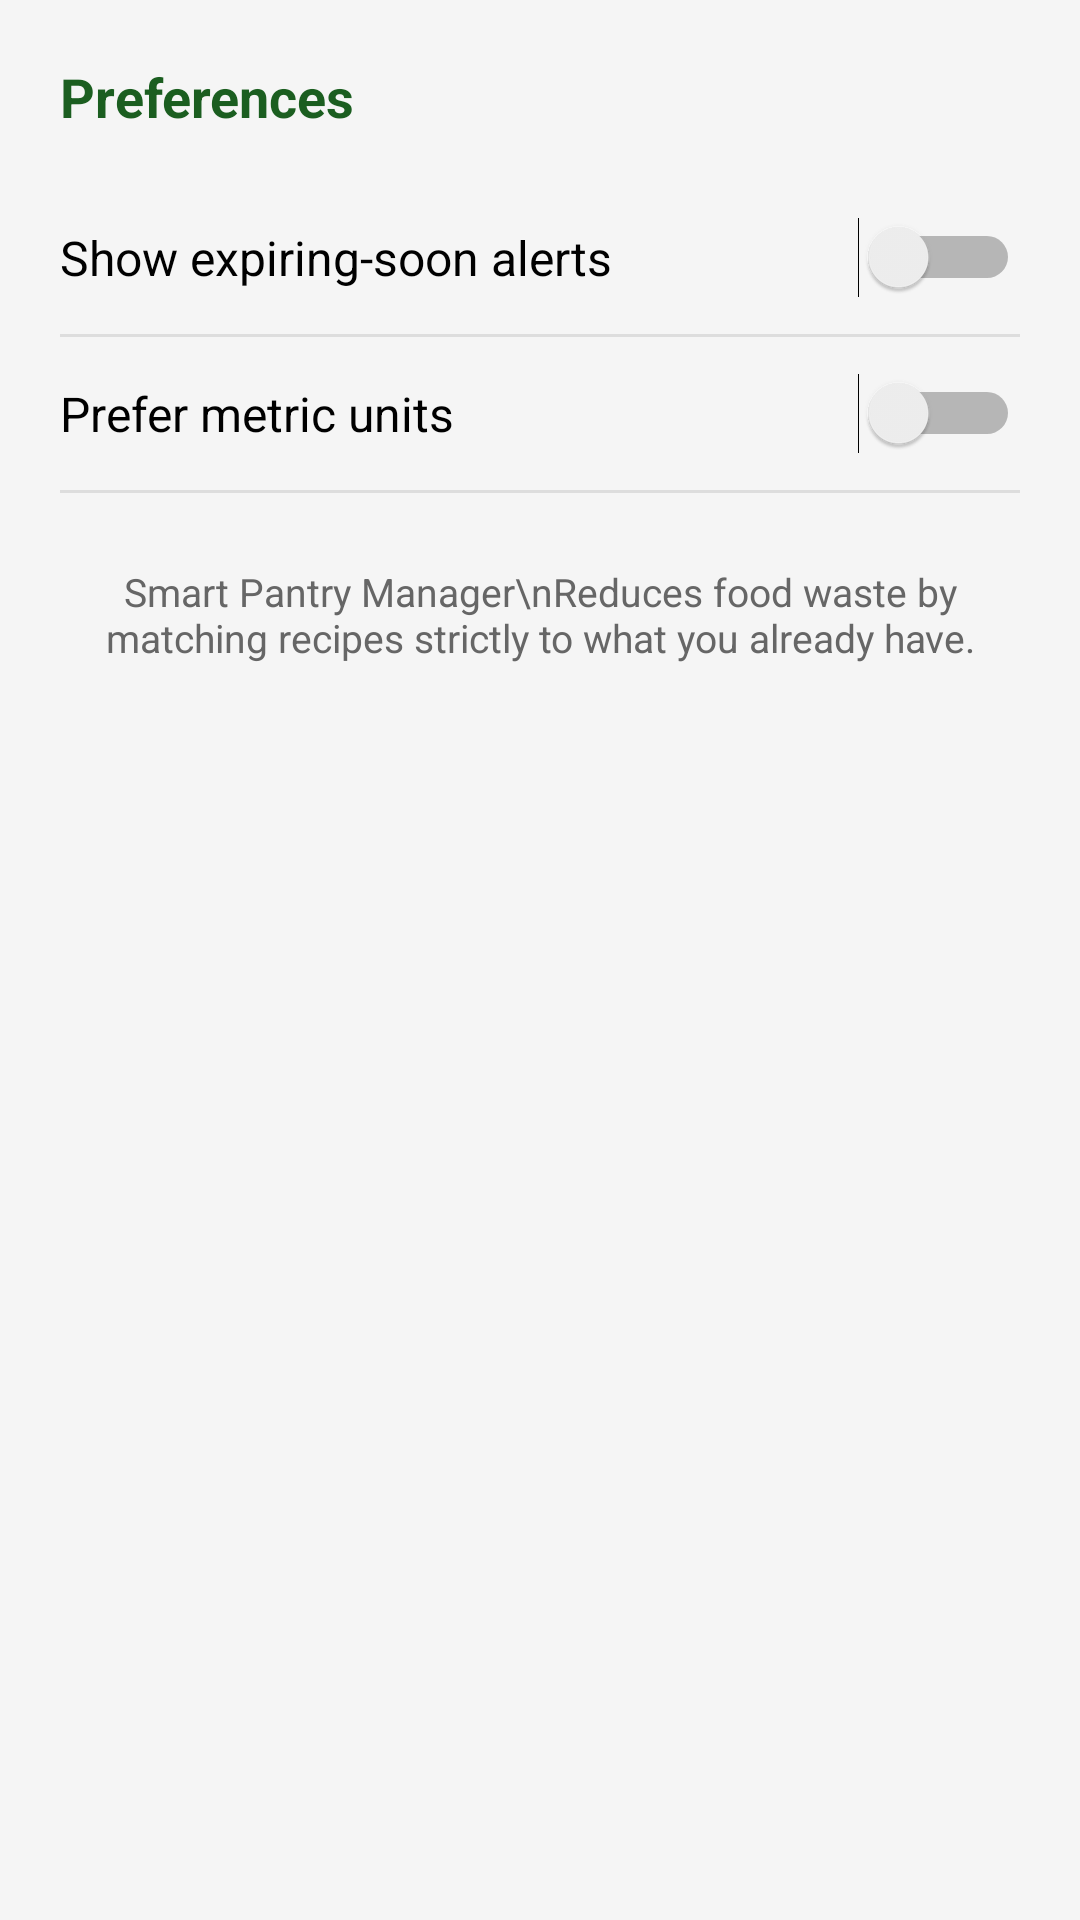

The Android layout XML behind this screen, and the referenced resources:
<!-- AndroidManifest.xml: application theme Theme.SmartPantryManager -->
<!-- res/layout/activity_settings.xml -->
<?xml version="1.0" encoding="utf-8"?>
<LinearLayout xmlns:android="http://schemas.android.com/apk/res/android"
    android:layout_width="match_parent"
    android:layout_height="match_parent"
    android:orientation="vertical"
    android:padding="20dp"
    android:background="@color/background">

    <TextView
        android:layout_width="match_parent"
        android:layout_height="wrap_content"
        android:text="Preferences"
        android:textSize="18sp"
        android:textStyle="bold"
        android:layout_marginBottom="16dp"
        android:textColor="@color/primary_dark" />

    <LinearLayout
        android:layout_width="match_parent"
        android:layout_height="wrap_content"
        android:orientation="horizontal"
        android:gravity="center_vertical"
        android:paddingVertical="12dp">

        <TextView
            android:layout_width="0dp"
            android:layout_height="wrap_content"
            android:layout_weight="1"
            android:text="@string/expiring_alerts"
            android:textSize="16sp"
            android:textColor="@color/black" />

        <Switch
            android:id="@+id/swAlerts"
            android:layout_width="wrap_content"
            android:layout_height="wrap_content" />
    </LinearLayout>

    <View
        android:layout_width="match_parent"
        android:layout_height="1dp"
        android:background="#DDDDDD" />

    <LinearLayout
        android:layout_width="match_parent"
        android:layout_height="wrap_content"
        android:orientation="horizontal"
        android:gravity="center_vertical"
        android:paddingVertical="12dp">

        <TextView
            android:layout_width="0dp"
            android:layout_height="wrap_content"
            android:layout_weight="1"
            android:text="@string/units_pref"
            android:textSize="16sp"
            android:textColor="@color/black" />

        <Switch
            android:id="@+id/swMetric"
            android:layout_width="wrap_content"
            android:layout_height="wrap_content" />
    </LinearLayout>

    <View
        android:layout_width="match_parent"
        android:layout_height="1dp"
        android:background="#DDDDDD" />

    <TextView
        android:layout_width="match_parent"
        android:layout_height="wrap_content"
        android:layout_marginTop="24dp"
        android:text="Smart Pantry Manager\nReduces food waste by matching recipes strictly to what you already have."
        android:textSize="13sp"
        android:textColor="#666666"
        android:gravity="center" />
</LinearLayout>
<!-- resources referenced by this layout -->
<resources>
  <color name="background">#F5F5F5</color>
  <color name="black">#FF000000</color>
  <color name="primary_dark">#1B5E20</color>
  <string name="expiring_alerts">Show expiring-soon alerts</string>
  <string name="units_pref">Prefer metric units</string>
  <style name="Theme.SmartPantryManager" parent="Theme.MaterialComponents.Light.DarkActionBar">
          <item name="colorPrimary">@color/primary</item>
          <item name="colorPrimaryVariant">@color/primary_dark</item>
          <item name="colorOnPrimary">@color/white</item>
          <item name="colorSecondary">@color/accent</item>
          <item name="colorOnSecondary">@color/black</item>
          <item name="android:statusBarColor">@color/primary_dark</item>
          <item name="android:windowBackground">@color/background</item>
          <item name="android:textColor">@color/black</item>
          <item name="android:textColorPrimary">@color/black</item>
          <item name="android:textColorSecondary">#444444</item>
          <item name="android:editTextColor">@color/black</item>
          <item name="android:textColorHint">#888888</item>
      </style>
  <color name="primary">#2E7D32</color>
  <color name="white">#FFFFFFFF</color>
  <color name="accent">#FF8F00</color>
</resources>
